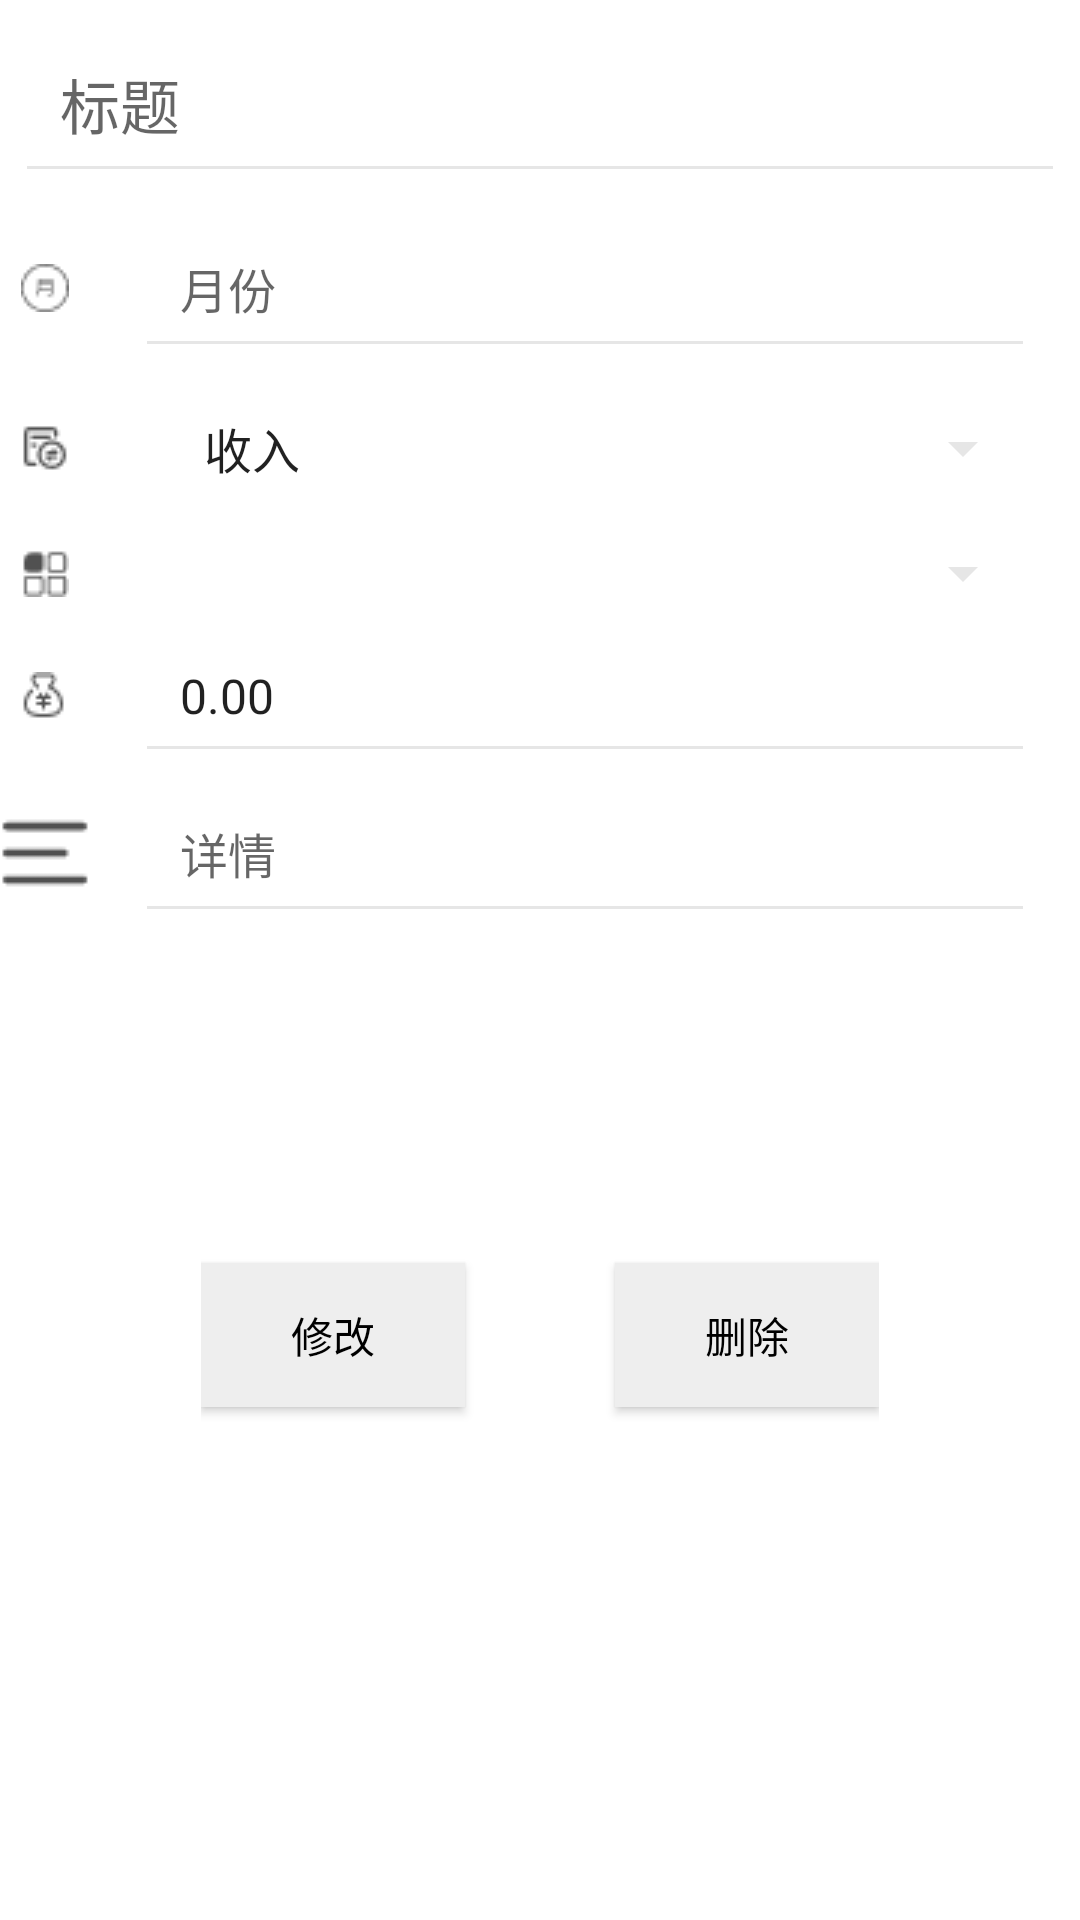

Here is an Android app screen rendered from its layout file. Give the layout XML and the strings, colors and styles it references.
<!-- AndroidManifest.xml: application theme AppTheme -->
<!-- res/layout/szxq_fragment.xml -->
<FrameLayout xmlns:android="http://schemas.android.com/apk/res/android"
             xmlns:app="http://schemas.android.com/apk/res-auto"
             xmlns:tools="http://schemas.android.com/tools"
             android:layout_width="match_parent"
             android:layout_height="match_parent"
             tools:context=".View.AddRcFragment">

    
    <RelativeLayout android:layout_width="match_parent"
                    android:layout_height="match_parent">

        <EditText
                android:layout_width="match_parent"
                android:layout_height="wrap_content"
                android:inputType="textPersonName"
                android:hint="标题"
                android:textSize="20dp"
                android:theme="@style/MyEditText"
                android:layout_marginLeft="15dp"
                android:layout_marginRight="15dp"
                android:id="@+id/title"
                android:padding="15dp"
                android:layout_margin="5dp"/>

        <RelativeLayout android:layout_width="match_parent"
                        android:layout_height="wrap_content"
                        android:layout_below="@+id/title"
                        android:id="@+id/datam_Rel">
            <ImageButton
                    android:layout_width="30dp"
                    android:layout_height="wrap_content"
                    app:srcCompat="@drawable/datam"
                    android:background="@color/white"
                    android:layout_marginRight="15dp"
                    android:id="@+id/datam_btn"
                    android:layout_weight="1"
                    android:layout_alignBottom="@+id/datam"
                    android:layout_alignParentTop="true"/>
            <EditText
                    android:layout_width="match_parent"
                    android:layout_height="wrap_content"
                    android:inputType="textPersonName"
                    android:hint="月份"
                    android:textSize="16dp"
                    android:ems="10"
                    android:id="@+id/datam"
                    android:theme="@style/MyEditText"
                    android:layout_marginRight="15dp"
                    android:padding="15dp"
                    android:layout_toRightOf="@id/datam_btn"/>
        </RelativeLayout>
        <RelativeLayout android:layout_width="match_parent"
                        android:layout_height="wrap_content"
                        android:layout_below="@id/datam_Rel"
                        android:id="@+id/sz_Rel"
        >
            <ImageButton
                    android:layout_width="30dp"
                    android:layout_height="wrap_content"
                    app:srcCompat="@drawable/sz"
                    android:background="@color/white"
                    android:id="@+id/sz_btn"
                    android:layout_weight="1"
                    android:layout_marginRight="15dp"
                    android:layout_alignBottom="@+id/sz"
                    android:layout_alignParentTop="true"/>
            <Spinner
                    android:layout_width="match_parent"
                    android:layout_height="wrap_content"
                    android:inputType="textPersonName"
                    android:entries="@array/sz"
                    android:textSize="16dp"
                    android:ems="10"
                    android:id="@+id/sz"
                    android:layout_marginRight="15dp"
                    android:padding="15dp"
                    android:theme="@style/MyEditText"
                    android:layout_toRightOf="@id/sz_btn"/>

        </RelativeLayout>

        <RelativeLayout android:layout_width="match_parent"
                        android:layout_height="wrap_content"
                        android:layout_below="@+id/sz_Rel"
                        android:id="@+id/status_Rel">
            <ImageButton
                    android:layout_width="30dp"
                    android:layout_height="wrap_content"
                    app:srcCompat="@drawable/type"
                    android:background="@color/white"
                    android:layout_marginRight="15dp"
                    android:id="@+id/status_btn"
                    android:layout_weight="1"
                    android:theme="@style/MyEditText"
                    android:layout_alignBottom="@+id/status"
                    android:layout_alignParentTop="true"/>
            <Spinner
                    android:layout_width="match_parent"
                    android:layout_height="wrap_content"
                    android:inputType="textPersonName"
                    android:textSize="16dp"
                    android:ems="10"
                    android:id="@+id/status"
                    android:layout_marginRight="15dp"
                    android:padding="15dp"
                    android:theme="@style/MyEditText"
                    android:layout_toRightOf="@id/status_btn"/>
        </RelativeLayout>

        <RelativeLayout android:layout_width="match_parent"
                        android:layout_height="wrap_content"
                        android:layout_below="@+id/status_Rel"
                        android:id="@+id/money_Rel">
            <ImageButton
                    android:layout_width="30dp"
                    android:layout_height="wrap_content"
                    app:srcCompat="@drawable/money"
                    android:background="@color/white"
                    android:layout_marginRight="15dp"
                    android:id="@+id/money_btn"
                    android:layout_weight="1"
                    android:layout_alignBottom="@+id/money"
                    android:layout_alignParentTop="true"/>
            <EditText
                    android:layout_width="match_parent"
                    android:layout_height="wrap_content"
                    android:inputType="textPersonName"
                    android:text="0.00"
                    android:textSize="16dp"
                    android:ems="10"
                    android:id="@+id/money"
                    android:theme="@style/MyEditText"
                    android:layout_marginRight="15dp"
                    android:padding="15dp"
                    android:layout_toRightOf="@id/money_btn"/>
        </RelativeLayout>
        <RelativeLayout android:layout_width="match_parent"
                        android:layout_height="wrap_content"
                        android:layout_below="@+id/money_Rel"
                        android:id="@+id/content_Rel">
            <ImageButton
                    android:layout_width="30dp"
                    android:layout_height="wrap_content"
                    app:srcCompat="@drawable/xq"
                    android:background="@color/white"
                    android:layout_marginRight="15dp"
                    android:id="@+id/content_btn"
                    android:layout_weight="1"
                    android:theme="@style/MyEditText"
                    android:layout_alignBottom="@+id/content"
                    android:layout_alignParentTop="true"/>
            <EditText
                    android:layout_width="match_parent"
                    android:layout_height="wrap_content"
                    android:inputType="textPersonName"
                    android:hint="详情"
                    android:textSize="16dp"
                    android:ems="10"
                    android:id="@+id/content"
                    android:layout_marginRight="15dp"
                    android:padding="15dp"
                    android:theme="@style/MyEditText"
                    android:layout_toRightOf="@id/content_btn"/>

        </RelativeLayout>
        <RelativeLayout
                android:layout_width="wrap_content"
                android:layout_height="wrap_content"
                android:layout_centerHorizontal="true"
                android:layout_marginTop="100dp"
                android:layout_below="@+id/content_Rel">


            <Button
                    android:text="修改"
                    android:layout_width="wrap_content"
                    android:layout_height="wrap_content"
                    android:id="@+id/updatabtn"
                    android:textColor="@color/black"
                    android:background="#eeeeee"
                    android:layout_centerVertical="true"
            />
            <Button
                    android:text="删除"
                    android:layout_width="wrap_content"
                    android:layout_height="wrap_content"
                    android:id="@+id/deletebtn"
                    android:textColor="@color/black"
                    android:background="#eeeeee"
                    android:layout_centerVertical="true"
                    android:layout_marginLeft="50dp"
                    android:layout_toRightOf="@id/updatabtn"
                    android:layout_marginTop="20dp"/>
        </RelativeLayout>
    </RelativeLayout>
</FrameLayout>
<!-- resources referenced by this layout -->
<resources>
  <string-array name="sz">
          <item>收入</item>
          <item>支出</item>
      </string-array>
  <color name="black">#000000</color>
  <color name="white">#FFFFFF</color>
  <!-- drawable datam: png bitmap (drawable, 345 bytes) -->
  <!-- drawable money: png bitmap (drawable, 403 bytes) -->
  <!-- drawable sz: png bitmap (drawable, 439 bytes) -->
  <!-- drawable type: png bitmap (drawable, 326 bytes) -->
  <!-- drawable xq: png bitmap (drawable, 300 bytes) -->
  <style name="MyEditText" parent="Theme.AppCompat.Light">
          <item name="colorControlNormal">@color/indigo</item>
          <item name="colorControlActivated">@color/calendar_top_bg</item>
      </style>
  <style name="AppTheme" parent="Theme.AppCompat.Light.DarkActionBar">
          
          <item name="colorPrimary">@color/colorPrimary</item>
          <item name="colorPrimaryDark">@color/colorPrimaryDark</item>
          <item name="colorAccent">@color/colorAccent</item>
  
          <item name="android:windowBackground">@color/Background</item>
      </style>
  <color name="indigo">#e6e6e6</color>
  <color name="calendar_top_bg">#f69a24</color>
  <color name="colorPrimary">#1790ED</color>
  <color name="colorPrimaryDark">#303F9F</color>
  <color name="colorAccent">#1790ED</color>
  <color name="Background">#ffffff</color>
</resources>
